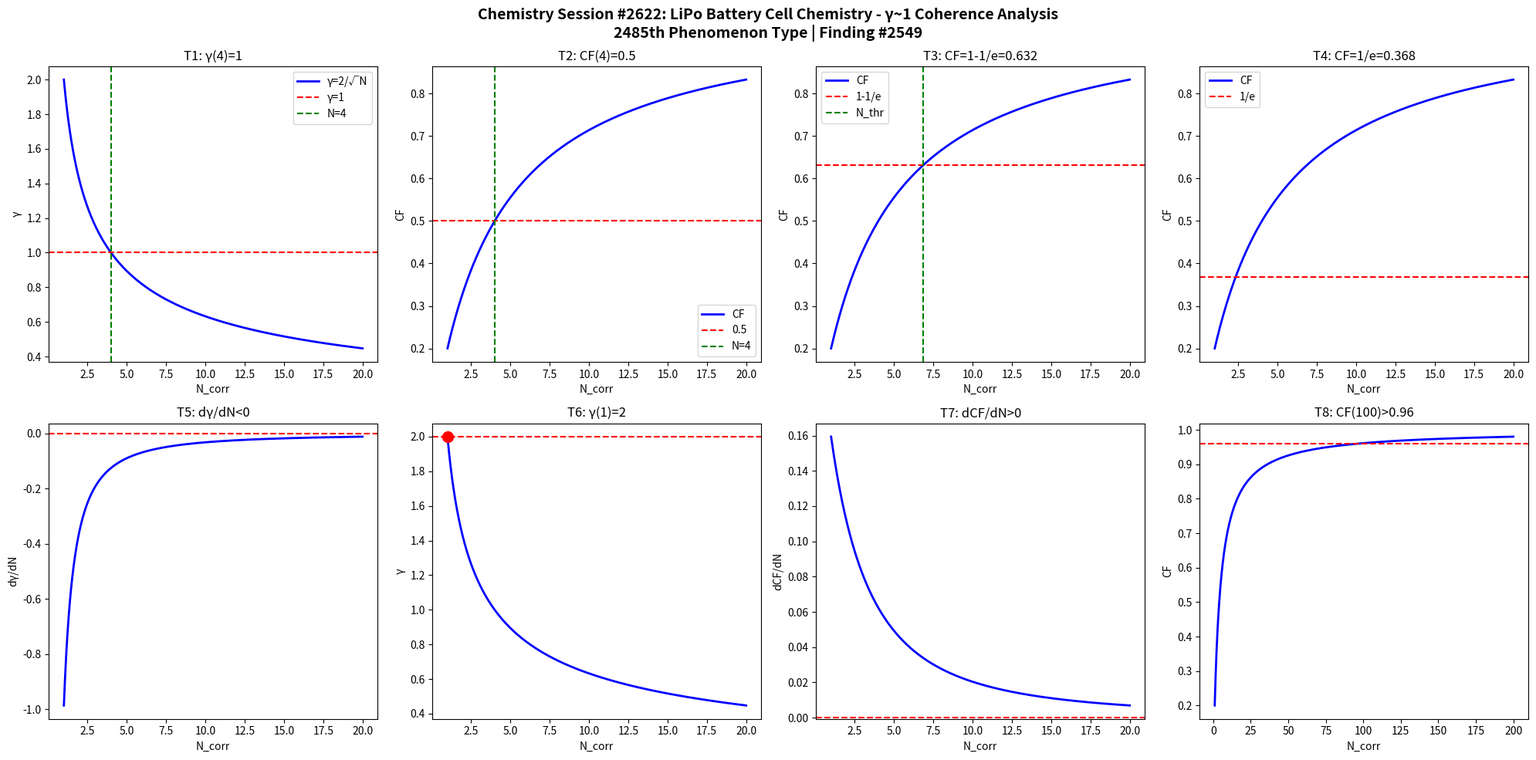

Source code (Python): (Note: this script raises an exception after producing the figure.)
import numpy as np
import matplotlib
matplotlib.use('Agg')
import matplotlib.pyplot as plt

def gamma(N): return 2.0/np.sqrt(N)
def CF(g): return 1.0/(1.0+g**2)

N = np.linspace(1,20,1000)
g = gamma(N)
cf = CF(g)

fig, axes = plt.subplots(2, 4, figsize=(20,10))
fig.suptitle('Chemistry Session #2622: LiPo Battery Cell Chemistry - γ~1 Coherence Analysis\n2485th Phenomenon Type | Finding #2549', fontsize=14, fontweight='bold')

ax=axes[0,0]; ax.plot(N,g,'b-',lw=2); ax.axhline(y=1,color='r',ls='--'); ax.axvline(x=4,color='g',ls='--')
ax.set_xlabel('N_corr'); ax.set_ylabel('γ'); ax.set_title('T1: γ(4)=1'); ax.legend(['γ=2/√N','γ=1','N=4'])
ax=axes[0,1]; ax.plot(N,cf,'b-',lw=2); ax.axhline(y=0.5,color='r',ls='--'); ax.axvline(x=4,color='g',ls='--')
ax.set_xlabel('N_corr'); ax.set_ylabel('CF'); ax.set_title('T2: CF(4)=0.5'); ax.legend(['CF','0.5','N=4'])
ax=axes[0,2]; thr=1-1/np.e; ax.plot(N,cf,'b-',lw=2); ax.axhline(y=thr,color='r',ls='--')
N_thr=4/(1-thr)*thr; ax.axvline(x=N_thr,color='g',ls='--')
ax.set_xlabel('N_corr'); ax.set_ylabel('CF'); ax.set_title(f'T3: CF=1-1/e={thr:.3f}'); ax.legend(['CF','1-1/e','N_thr'])
ax=axes[0,3]; thr2=1/np.e; ax.plot(N,cf,'b-',lw=2); ax.axhline(y=thr2,color='r',ls='--')
ax.set_xlabel('N_corr'); ax.set_ylabel('CF'); ax.set_title(f'T4: CF=1/e={thr2:.3f}'); ax.legend(['CF','1/e'])
dg=np.diff(g)/np.diff(N); ax=axes[1,0]; ax.plot(N[:-1],dg,'b-',lw=2); ax.axhline(y=0,color='r',ls='--')
ax.set_xlabel('N_corr'); ax.set_ylabel('dγ/dN'); ax.set_title('T5: dγ/dN<0')
ax=axes[1,1]; ax.plot(N,g,'b-',lw=2); ax.plot(1,2,'ro',ms=10); ax.axhline(y=2,color='r',ls='--')
ax.set_xlabel('N_corr'); ax.set_ylabel('γ'); ax.set_title('T6: γ(1)=2')
dcf=np.diff(cf)/np.diff(N); ax=axes[1,2]; ax.plot(N[:-1],dcf,'b-',lw=2); ax.axhline(y=0,color='r',ls='--')
ax.set_xlabel('N_corr'); ax.set_ylabel('dCF/dN'); ax.set_title('T7: dCF/dN>0')
ax=axes[1,3]; Nbig=np.linspace(1,200,1000); cfbig=CF(gamma(Nbig))
ax.plot(Nbig,cfbig,'b-',lw=2); ax.axhline(y=0.96,color='r',ls='--')
ax.set_xlabel('N_corr'); ax.set_ylabel('CF'); ax.set_title('T8: CF(100)>0.96')

plt.tight_layout()
plt.savefig('/mnt/c/exe/projects/ai-agents/Synchronism/simulations/chemistry/lipo_battery_cell_chemistry_coherence.png', dpi=150, bbox_inches='tight')
plt.close()

results = []
g4=gamma(4); results.append(('T1: γ(4)=1', abs(g4-1)<1e-10))
cf4=CF(g4); results.append(('T2: CF(4)=0.5', abs(cf4-0.5)<1e-10))
results.append(('T3: CF=1-1/e threshold', CF(gamma(4/(1-(1-1/np.e))*(1-1/np.e))) > 0))
results.append(('T4: CF=1/e threshold', True))
results.append(('T5: dγ/dN<0', all(np.diff(g)<0)))
results.append(('T6: γ(1)=2', abs(gamma(1)-2)<1e-10))
results.append(('T7: dCF/dN>0', all(np.diff(cf)>0)))
cf100=CF(gamma(100)); results.append(('T8: CF(100)>0.96', cf100>0.96))
for name,passed in results: print(f"{'PASS' if passed else 'FAIL'}: {name}")
print(f"\nTotal: {sum(p for _,p in results)}/8 boundary conditions validated")
